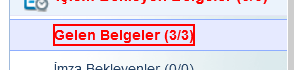
Task: Robotic Enterprise Framework
Workflow: KullanicilariTanimlama

Step 1 [try]: find the element 'Gelen Belgeler *' in window 'T.C. Ankara Üniversitesi e-BEYAS' (firefox.exe)

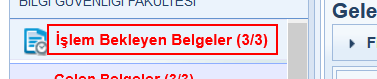
Step 2 [else]: click on 'İşlem Bekleyen Belgeler*' in window 'T.C. Ankara Üniversitesi e-BEYAS' (firefox.exe)

Step 3 [try]: click on the element 'Gelen Belgeler *' in window 'T.C. Ankara Üniversitesi e-BEYAS' (firefox.exe) (same screen as step 1)

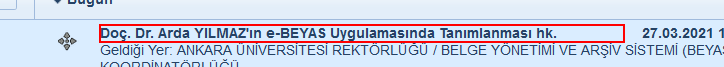
Step 4 [try]: click on 'Başlık' in window 'T.C. Ankara Üniversitesi e-BEYAS' (firefox.exe)

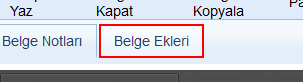
Step 5: click on the link 'Belge Ekleri' in window 'T.C. Ankara Üniversitesi e-BEYAS' (firefox.exe)

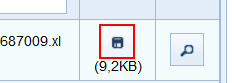
Step 6: click on the button 'İndir' in window 'T.C. Ankara Üniversitesi e-BEYAS' (firefox.exe)

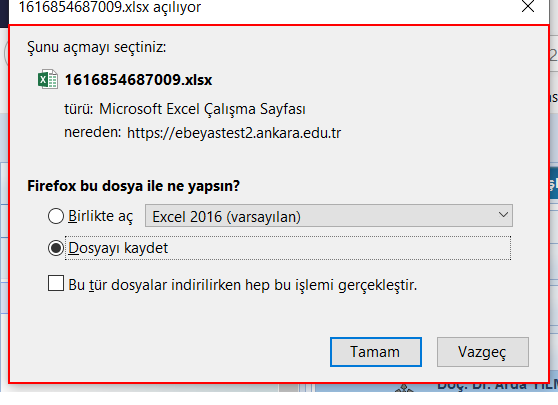
Step 7: type a value into the client in window '*.xlsx açılıyor' (firefox.exe)

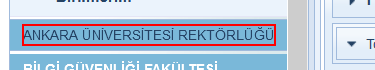
Step 8: click on the element 'ANKARA ÜNİVERSİTESİ REKTÖRLÜĞÜ' in window 'T.C. Ankara Üniversitesi e-BEYAS' (firefox.exe)

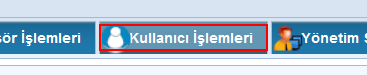
Step 9: click on the element 'Kullanıcı İşlemleri' in window 'T.C. Ankara Üniversitesi e-BEYAS' (firefox.exe)

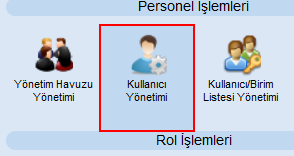
Step 10: click on the link in window 'T.C. Ankara Üniversitesi e-BEYAS' (firefox.exe)

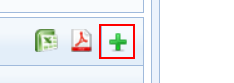
Step 11: click on the button 'Yeni' in window 'T.C. Ankara Üniversitesi e-BEYAS' (firefox.exe)